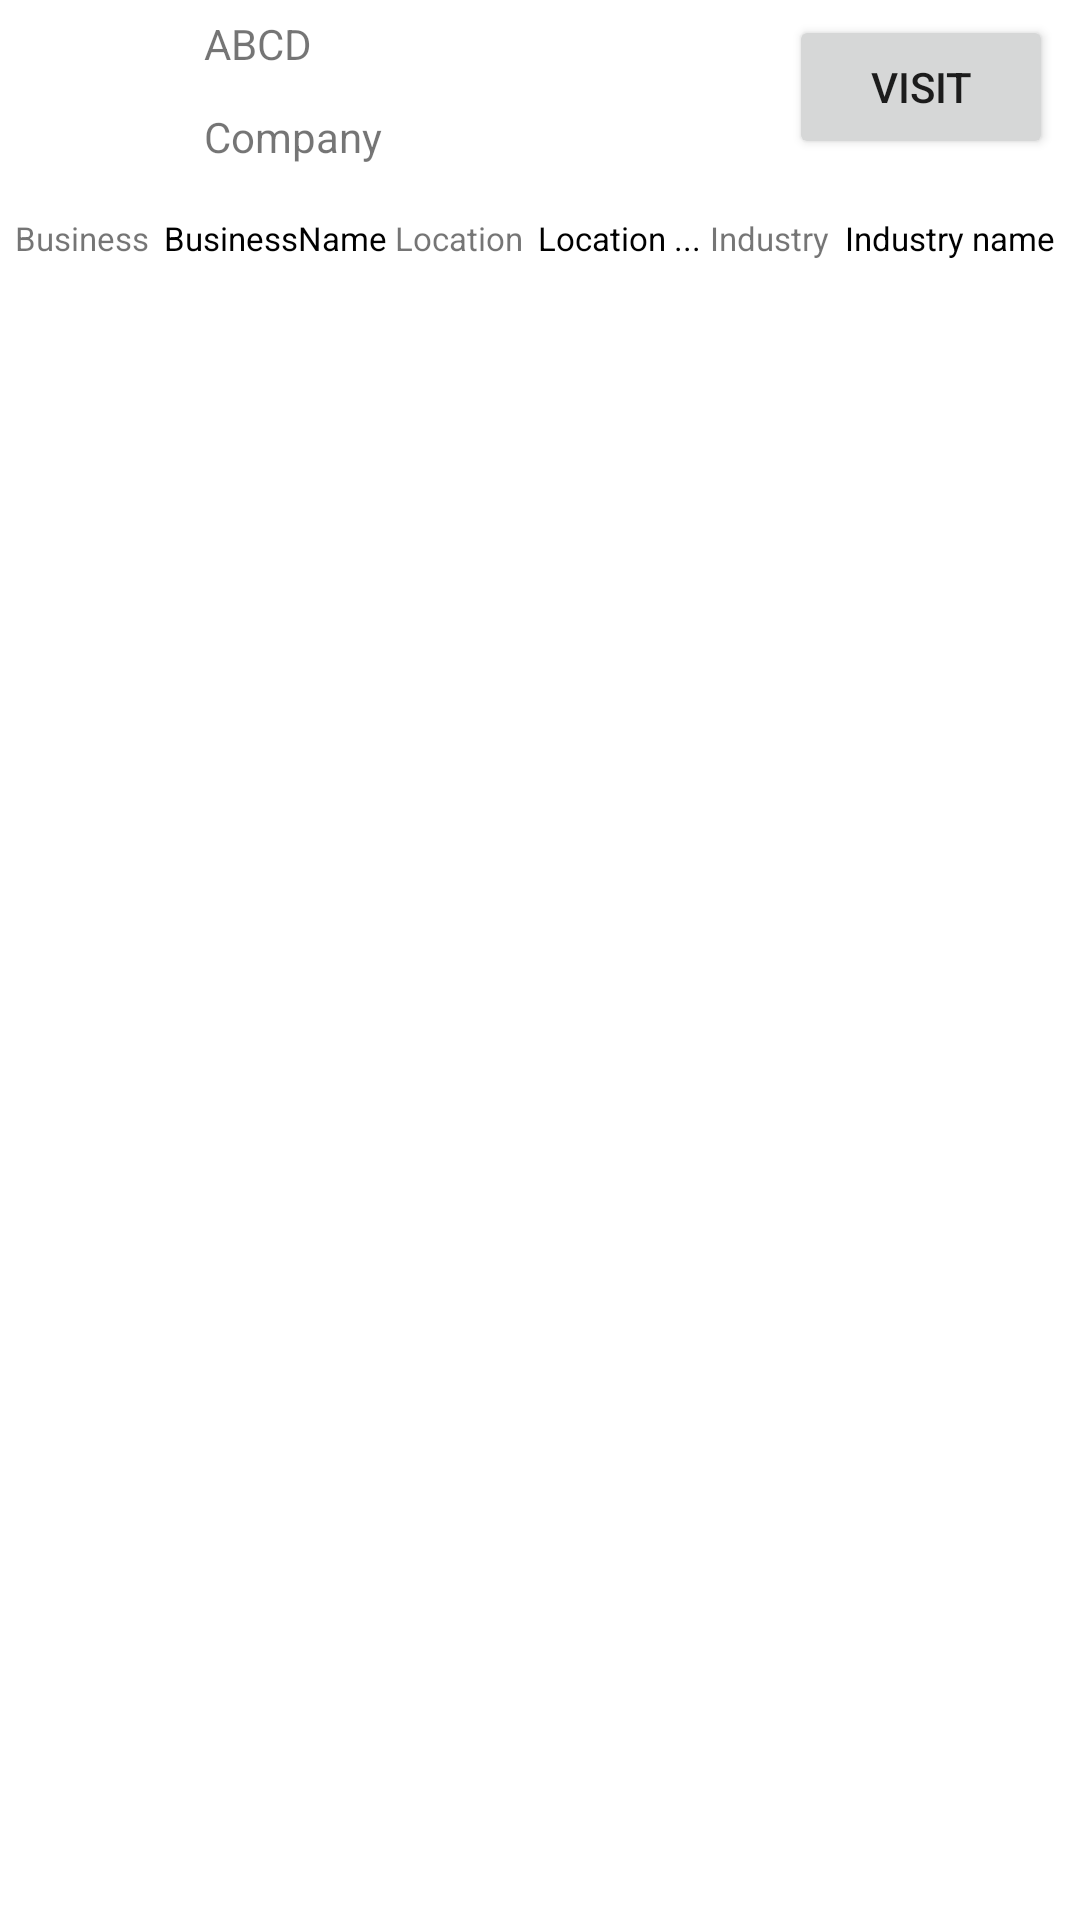

This screen was rendered from an Android layout file. Write that file and the resources it references.
<!-- AndroidManifest.xml: application theme Theme.Androidlistview -->
<!-- res/layout/listview_custom.xml -->
<?xml version="1.0" encoding="utf-8"?>
<androidx.constraintlayout.widget.ConstraintLayout xmlns:android="http://schemas.android.com/apk/res/android"
    xmlns:app="http://schemas.android.com/apk/res-auto"
    xmlns:tools="http://schemas.android.com/tools"
    android:layout_width="match_parent"
    android:layout_height="match_parent"
    android:padding="5dp">

    <LinearLayout
        android:layout_width="match_parent"
        android:layout_height="wrap_content"
        android:orientation="vertical"
        app:layout_constraintEnd_toEndOf="parent"
        app:layout_constraintStart_toStartOf="parent"
        app:layout_constraintTop_toTopOf="parent">

        <androidx.constraintlayout.widget.ConstraintLayout
            android:layout_width="match_parent"
            android:layout_height="wrap_content">

            <ImageView
                android:id="@+id/imgSeller"
                android:layout_width="59dp"
                android:layout_height="52dp"
                app:layout_constraintStart_toStartOf="parent"
                app:layout_constraintTop_toTopOf="parent"
                tools:srcCompat="@tools:sample/avatars" />


            <TextView
                android:id="@+id/txtSupplierName"
                android:layout_width="wrap_content"
                android:layout_height="wrap_content"
                android:layout_marginStart="4dp"
                android:text="ABCD"
                app:layout_constraintStart_toEndOf="@+id/imgSeller"
                app:layout_constraintTop_toTopOf="parent" />

            <TextView
                android:id="@+id/txtCompanyName"
                android:layout_width="wrap_content"
                android:layout_height="wrap_content"
                android:layout_marginStart="4dp"
                android:layout_marginTop="12dp"
                android:text="Company"
                app:layout_constraintStart_toEndOf="@+id/imgSeller"
                app:layout_constraintTop_toBottomOf="@+id/txtSupplierName" />

            <Button
                android:id="@+id/btnVisit"
                android:layout_width="wrap_content"
                android:layout_height="wrap_content"
                android:layout_marginEnd="4dp"
                android:text="@string/visit"
                app:layout_constraintEnd_toEndOf="parent"
                app:layout_constraintTop_toTopOf="parent" />

        </androidx.constraintlayout.widget.ConstraintLayout>
        <include layout="@layout/business_industry_location"></include>

        <include layout="@layout/product_list"/>
    </LinearLayout>


</androidx.constraintlayout.widget.ConstraintLayout>
<!-- res/layout/business_industry_location.xml (included above) -->
<?xml version="1.0" encoding="utf-8"?>
<androidx.constraintlayout.widget.ConstraintLayout xmlns:android="http://schemas.android.com/apk/res/android"
    xmlns:tools="http://schemas.android.com/tools"
    android:layout_width="match_parent"
    android:layout_height="match_parent"
    xmlns:app="http://schemas.android.com/apk/res-auto"
    android:layout_marginTop="15dp">

    <androidx.appcompat.widget.LinearLayoutCompat
        android:layout_width="match_parent"
        android:layout_height="15dp"
        app:layout_constraintBottom_toBottomOf="parent"
        app:layout_constraintEnd_toEndOf="parent"
        app:layout_constraintStart_toStartOf="parent"
        app:layout_constraintTop_toTopOf="parent">
        <androidx.appcompat.widget.LinearLayoutCompat
            android:layout_width="match_parent"
            android:layout_height="wrap_content">
            <androidx.appcompat.widget.LinearLayoutCompat
                android:layout_width="wrap_content"
                android:layout_height="wrap_content"
                android:layout_weight="0.5">
                <androidx.constraintlayout.widget.ConstraintLayout
                    android:layout_width="match_parent"
                    android:layout_height="wrap_content">

                    <TextView
                        android:id="@+id/lblBusiness"
                        android:layout_width="wrap_content"
                        android:layout_height="wrap_content"
                        android:text="@string/business"
                        android:textSize="11sp"
                        app:layout_constraintStart_toStartOf="parent"
                        app:layout_constraintTop_toTopOf="parent" />

                    <TextView
                        android:id="@+id/txtBusiness"
                        android:layout_width="wrap_content"
                        android:layout_height="wrap_content"
                        android:layout_marginStart="5dp"
                        android:text="BusinessName"
                        android:textSize="11sp"
                        android:textColor="@color/design_default_color_on_secondary"
                        app:layout_constraintBottom_toBottomOf="parent"
                        app:layout_constraintStart_toEndOf="@+id/lblBusiness"
                        app:layout_constraintTop_toTopOf="parent" />
                </androidx.constraintlayout.widget.ConstraintLayout>

            </androidx.appcompat.widget.LinearLayoutCompat>
            <androidx.appcompat.widget.LinearLayoutCompat
                android:layout_width="wrap_content"
                android:layout_height="wrap_content"
                android:layout_weight="0.5">
                <androidx.constraintlayout.widget.ConstraintLayout
                    android:layout_width="match_parent"
                    android:layout_height="wrap_content">

                    <TextView
                        android:id="@+id/lblLocation"
                        android:layout_width="wrap_content"
                        android:layout_height="wrap_content"
                        android:text="@string/location"
                        android:textSize="11sp"
                        app:layout_constraintStart_toStartOf="parent"
                        app:layout_constraintTop_toTopOf="parent" />

                    <TextView
                        android:id="@+id/txtLocation"
                        android:layout_width="wrap_content"
                        android:layout_height="wrap_content"
                        android:layout_marginStart="5dp"
                        android:text="Location ..."
                        android:textSize="11sp"
                        android:textColor="@color/design_default_color_on_secondary"
                        app:layout_constraintBottom_toBottomOf="parent"
                        app:layout_constraintStart_toEndOf="@+id/lblLocation"
                        app:layout_constraintTop_toTopOf="parent" />
                </androidx.constraintlayout.widget.ConstraintLayout>

            </androidx.appcompat.widget.LinearLayoutCompat>
            <androidx.appcompat.widget.LinearLayoutCompat
                android:layout_width="wrap_content"
                android:layout_height="wrap_content"
                android:layout_weight="0.5">
                <androidx.constraintlayout.widget.ConstraintLayout
                    android:layout_width="match_parent"
                    android:layout_height="wrap_content">

                    <TextView
                        android:id="@+id/lblIndustry"
                        android:layout_width="wrap_content"
                        android:layout_height="wrap_content"
                        android:text="@string/industry"
                        android:textSize="11sp"
                        app:layout_constraintStart_toStartOf="parent"
                        app:layout_constraintTop_toTopOf="parent" />

                    <TextView
                        android:id="@+id/txtIndustry"
                        android:layout_width="wrap_content"
                        android:layout_height="wrap_content"
                        android:layout_marginStart="5dp"
                        android:text="Industry name"
                        android:textSize="11sp"
                        android:textColor="@color/design_default_color_on_secondary"
                        app:layout_constraintBottom_toBottomOf="parent"
                        app:layout_constraintStart_toEndOf="@+id/lblIndustry"
                        app:layout_constraintTop_toTopOf="parent" />
                </androidx.constraintlayout.widget.ConstraintLayout>

            </androidx.appcompat.widget.LinearLayoutCompat>
        </androidx.appcompat.widget.LinearLayoutCompat>
    </androidx.appcompat.widget.LinearLayoutCompat>
</androidx.constraintlayout.widget.ConstraintLayout>
<!-- res/layout/product_list.xml (included above) -->
<?xml version="1.0" encoding="utf-8"?>
<androidx.constraintlayout.widget.ConstraintLayout xmlns:android="http://schemas.android.com/apk/res/android"
    android:layout_width="match_parent"
    android:layout_height="match_parent"
    xmlns:app="http://schemas.android.com/apk/res-auto">

    <HorizontalScrollView
        android:id="@+id/hsv_home_cat"
        android:layout_width="match_parent"
        android:layout_height="match_parent"
        android:scrollbars="none"
        app:layout_constraintBottom_toBottomOf="parent"
        app:layout_constraintEnd_toEndOf="parent"
        app:layout_constraintTop_toTopOf="parent">

        <LinearLayout
            android:id="@+id/ll_product_item"
            android:layout_width="match_parent"
            android:layout_height="match_parent"
            android:gravity="center"
            android:orientation="horizontal">


        </LinearLayout>

    </HorizontalScrollView>
</androidx.constraintlayout.widget.ConstraintLayout>
<!-- resources referenced by this layout -->
<resources>
  <string name="business">Business</string>
  <string name="industry">Industry</string>
  <string name="location">Location</string>
  <string name="visit">Visit</string>
  <style name="Theme.Androidlistview" parent="Theme.MaterialComponents.DayNight.DarkActionBar">
          
          <item name="colorPrimary">@color/purple_500</item>
          <item name="colorPrimaryVariant">@color/purple_700</item>
          <item name="colorOnPrimary">@color/white</item>
          
          <item name="colorSecondary">@color/teal_200</item>
          <item name="colorSecondaryVariant">@color/teal_700</item>
          <item name="colorOnSecondary">@color/black</item>
          
          <item name="android:statusBarColor">?attr/colorPrimaryVariant</item>
          
      </style>
  <!-- not gathered from this repository: default colours our renderer supplied (Android Studio template values) -->
  <color name="purple_500">#FF6200EE</color>
  <color name="purple_700">#FF3700B3</color>
  <color name="teal_200">#FF03DAC5</color>
  <color name="teal_700">#FF018786</color>
  <color name="black">#FF000000</color>
  <color name="white">#FFFFFFFF</color>
</resources>
